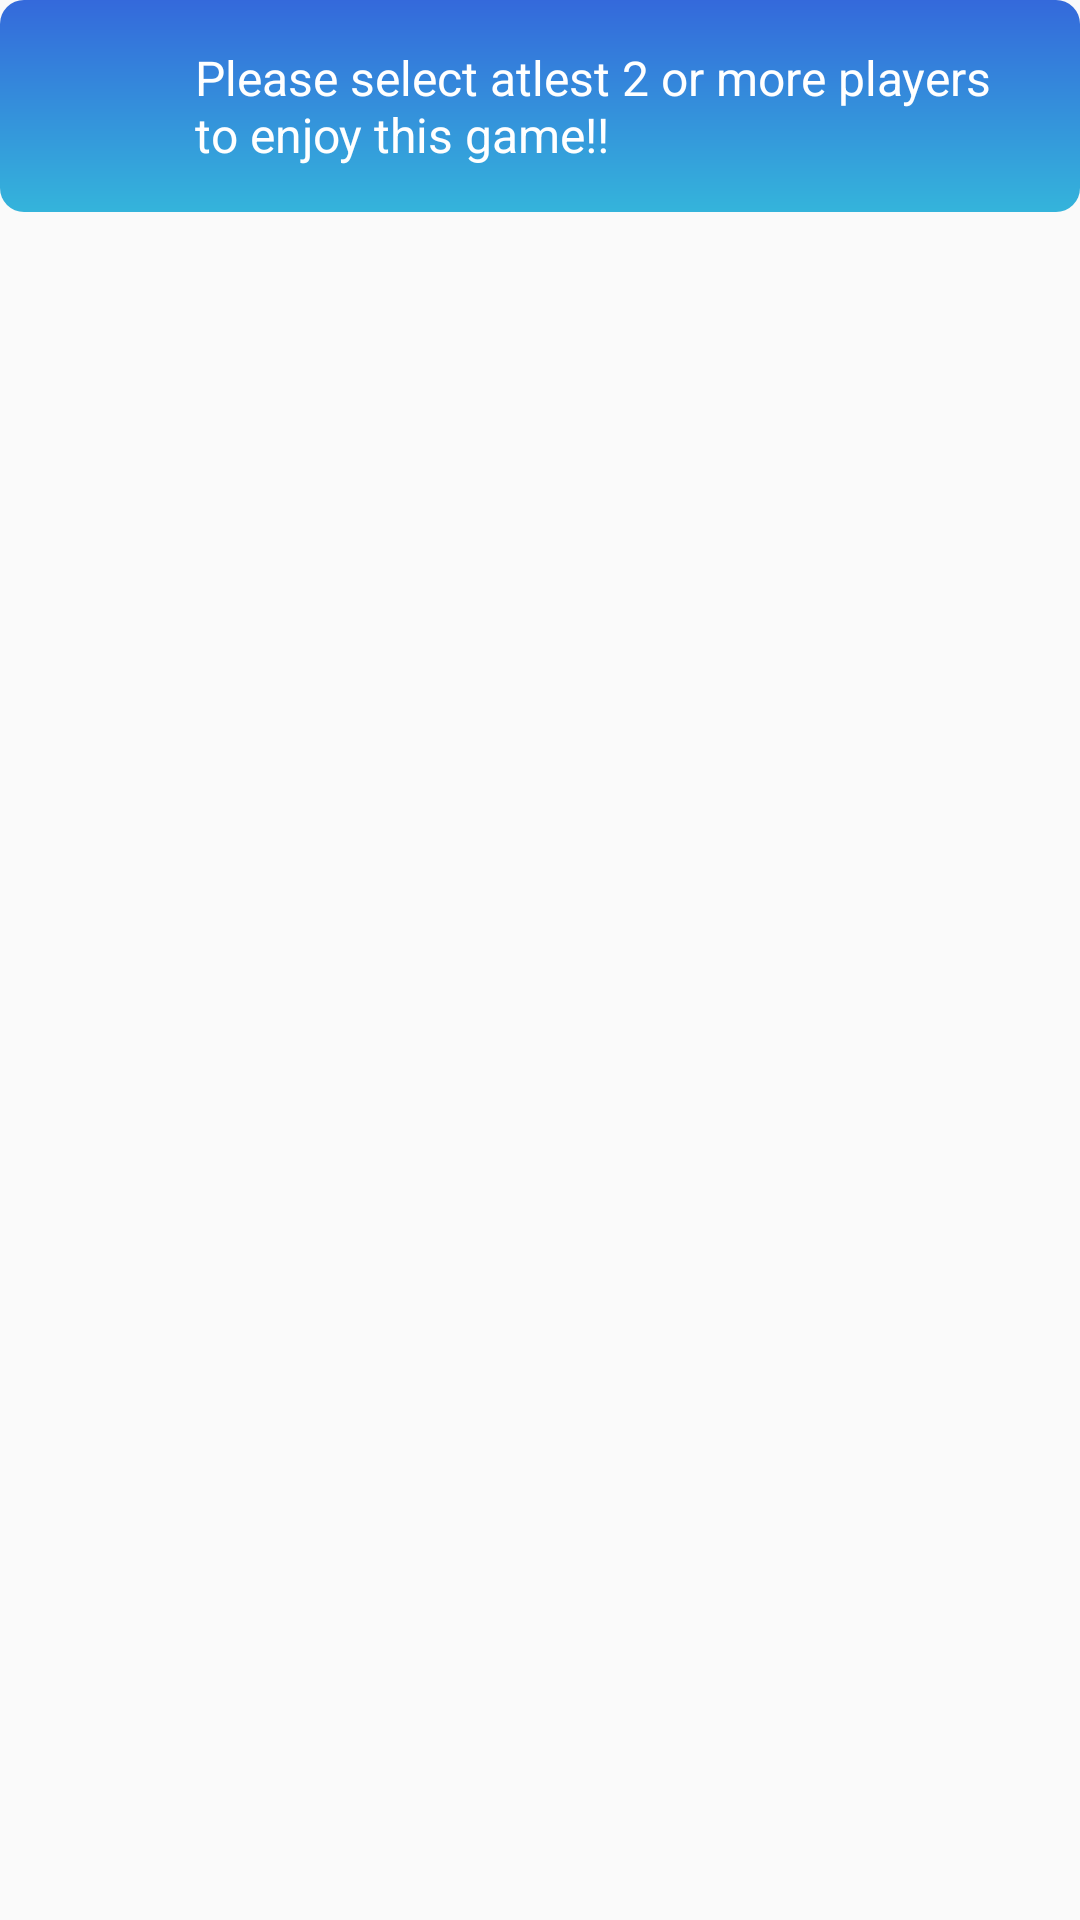

Android layout source for this screen:
<!-- AndroidManifest.xml: application theme AppTheme -->
<!-- res/layout/toast_lay.xml -->
<?xml version="1.0" encoding="utf-8"?>
<LinearLayout
    xmlns:android="http://schemas.android.com/apk/res/android"
    android:layout_width="wrap_content"
    android:layout_height="wrap_content"
    android:orientation="horizontal"

    >

    <LinearLayout android:layout_height="wrap_content"
        android:layout_width="wrap_content"
        android:background="@drawable/toast_bg"
        android:layout_marginBottom="80dp"
        >
        <ImageView android:layout_width="50dp"
            android:layout_height="50dp"
            android:src="@drawable/think"
            />
        <TextView android:layout_height="wrap_content"
            android:layout_width="match_parent"
            android:textColor="#fff"
            android:textSize="16sp"
            android:layout_margin="5dp"
            android:text="Please select atlest 2 or more players to enjoy this game!!"
            />
    </LinearLayout>



</LinearLayout>
<!-- resources referenced by this layout -->
<resources>
  <!-- drawable toast_bg (drawable) -->
  <?xml version="1.0" encoding="utf-8"?>
  <shape xmlns:android="http://schemas.android.com/apk/res/android">
  
      <gradient android:startColor="#3469db"
          android:endColor="#34b4db"
          android:angle="270"
          />
  
      <corners android:radius="8dp"/>
      <padding android:bottom="10dp"
          android:top="10dp"
          android:left="10dp"
          android:right="10dp"
          />
  
  
  </shape>
  <style name="AppTheme" parent="Theme.AppCompat.Light.NoActionBar">
          
          <item name="colorPrimary">#fff</item>
          <item name="colorPrimaryDark">@color/colorPrimaryDark</item>
          <item name="colorAccent">@color/colorAccent</item>
      </style>
  <color name="colorPrimaryDark">#584d4d</color>
  <color name="colorAccent">#00bbff</color>
</resources>
